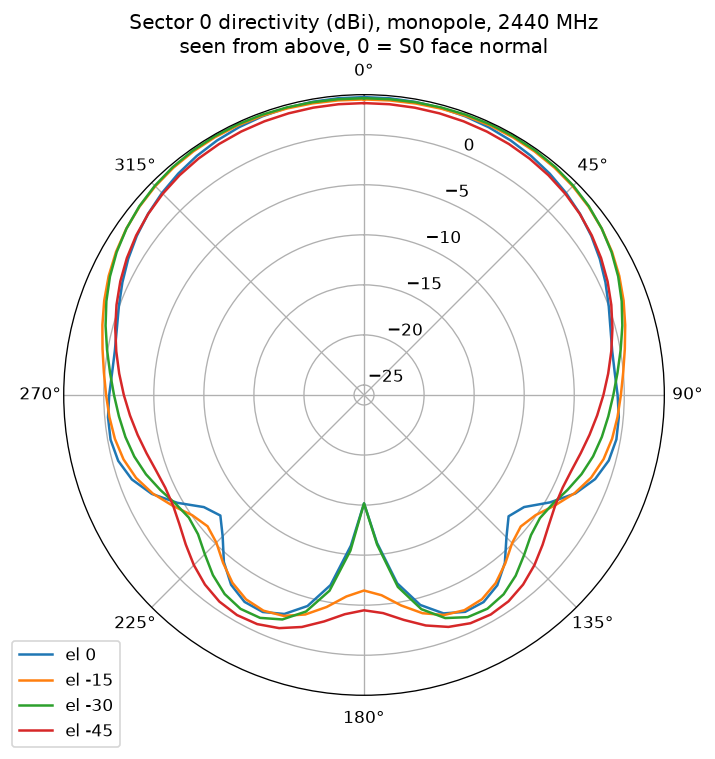

The table this chart was drawn from, first rows:
az_deg, el_deg, dbi
0, 90, -3.74
5, 90, -3.74
10, 90, -3.74
15, 90, -3.74
20, 90, -3.74
25, 90, -3.74
30, 90, -3.74
35, 90, -3.74
40, 90, -3.74
45, 90, -3.74
50, 90, -3.74
55, 90, -3.74
60, 90, -3.74
65, 90, -3.74
70, 90, -3.74
75, 90, -3.74
80, 90, -3.74
85, 90, -3.74
90, 90, -3.74
95, 90, -3.74
100, 90, -3.74
105, 90, -3.74
110, 90, -3.74
115, 90, -3.74
120, 90, -3.74
125, 90, -3.74
130, 90, -3.74
135, 90, -3.74
140, 90, -3.74
145, 90, -3.74
150, 90, -3.74
155, 90, -3.74
160, 90, -3.74
165, 90, -3.74
170, 90, -3.74
175, 90, -3.74
180, 90, -3.74
185, 90, -3.74
190, 90, -3.74
195, 90, -3.74
200, 90, -3.74
205, 90, -3.74
210, 90, -3.74
215, 90, -3.74
220, 90, -3.74
225, 90, -3.74
230, 90, -3.74
235, 90, -3.74
240, 90, -3.74
245, 90, -3.74
250, 90, -3.74
255, 90, -3.74
260, 90, -3.74
265, 90, -3.74
270, 90, -3.74
275, 90, -3.74
280, 90, -3.74
285, 90, -3.74
290, 90, -3.74
295, 90, -3.74
... 2,604 more rows
